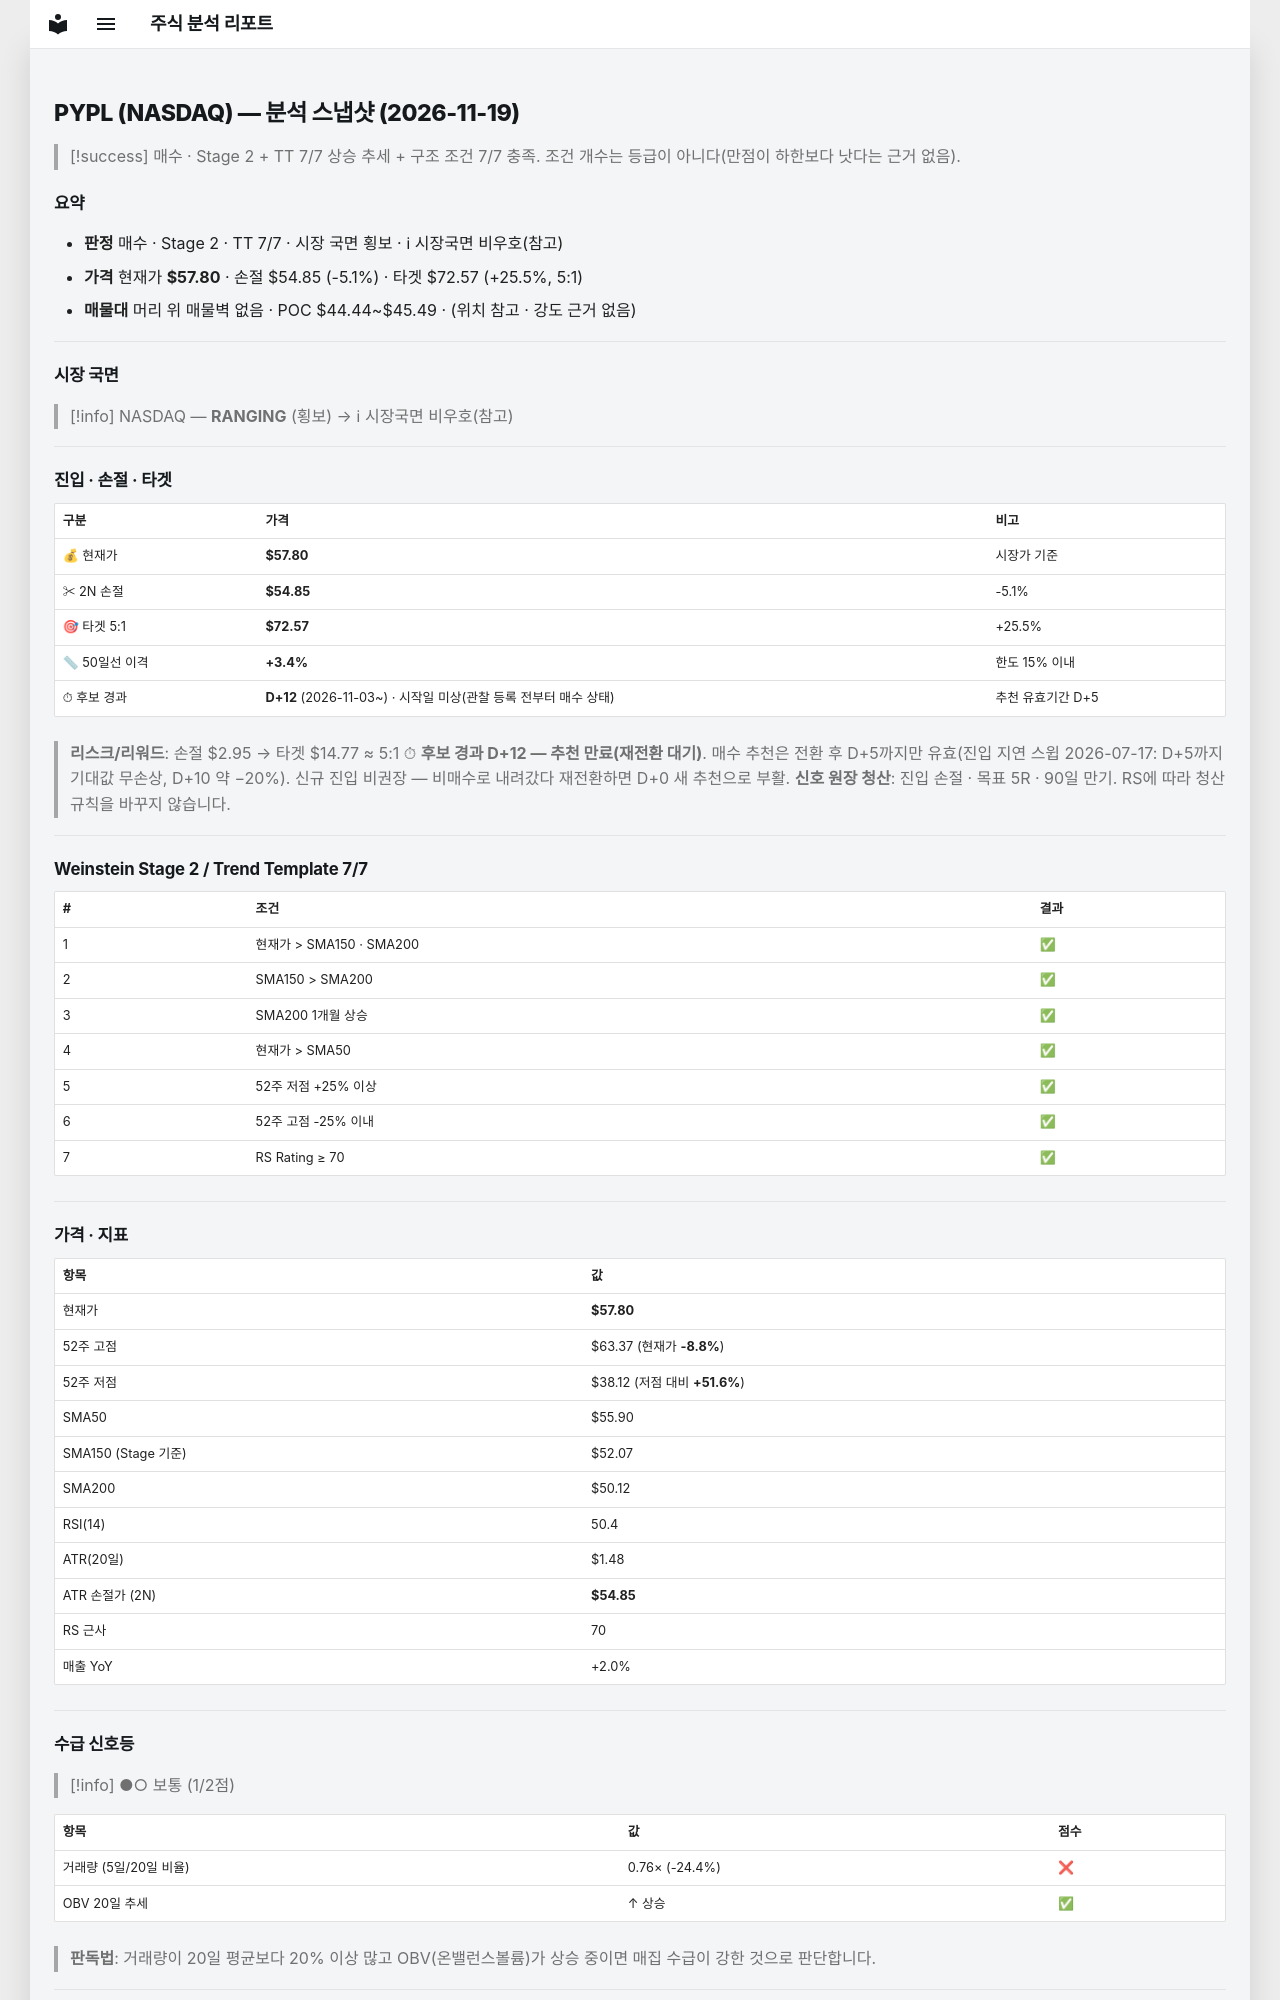

repository: soloandco/stock-reports · page: snapshots/PYPL-2026-11-19/index.html · generator: mkdocs

---
type: analysis-snapshot
title: PYPL 분석 스냅샷
ticker: PYPL
market: NASDAQ
created: 2026-11-19
updated: 2026-11-19
bar-date: 2026-11-18
verdict: 매수후보
real-rr: 1.62
sma50-gap-pct: 3.4
candidate-days: 12
candidate-since: 2026-11-03
candidate-start-unknown: true
weekly-position: 저항대아래
weekly-overhead-price: 62.58
weekly-overhead-pct: 8.3
stage: 2
trend-template-score: 7
tt-max: 7
ma-set: sma-50-150-200
price: 57.79999923706055
stop-price: 54.846726114039875
market-regime: RANGING
supply-demand-score: 1/2
supply-demand-label: 보통
status: tracking
tags:
  - stock-agent
  - watchlist
  - PYPL
  - analysis
related:
  - "[[analysis-template]]"
---

# PYPL (NASDAQ) — 분석 스냅샷 (2026-11-19)

> [!success] 매수 · Stage 2 + TT 7/7
> 상승 추세 + 구조 조건 7/7 충족. 조건 개수는 등급이 아니다(만점이 하한보다 낫다는 근거 없음).

## 요약

- **판정** 매수 · Stage 2 · TT 7/7 · 시장 국면 횡보 · ℹ 시장국면 비우호(참고)
- **가격** 현재가 **$57.80** · 손절 $54.85 (-5.1%) · 타겟 $72.57 (+25.5%, 5:1)
- **매물대** 머리 위 매물벽 없음 · POC $44.44~$45.49 · (위치 참고 · 강도 근거 없음)

---

## 시장 국면

> [!info] NASDAQ — **RANGING** (횡보) → ℹ 시장국면 비우호(참고)

---

## 진입 · 손절 · 타겟

| 구분 | 가격 | 비고 |
|------|------|------|
| 💰 현재가 | **$57.80** | 시장가 기준 |
| ✂ 2N 손절 | **$54.85** | -5.1% |
| 🎯 타겟 5:1 | **$72.57** | +25.5% |
| 📏 50일선 이격 | **+3.4%** | 한도 15% 이내 |
| ⏱ 후보 경과 | **D+12** (2026-11-03~) · 시작일 미상(관찰 등록 전부터 매수 상태) | 추천 유효기간 D+5 |

> **리스크/리워드**: 손절 $2.95 → 타겟 $14.77 ≈ 5:1
> ⏱ **후보 경과 D+12 — 추천 만료(재전환 대기)**. 매수 추천은 전환 후 D+5까지만 유효(진입 지연 스윕 2026-07-17: D+5까지 기대값 무손상, D+10 약 −20%). 신규 진입 비권장 — 비매수로 내려갔다 재전환하면 D+0 새 추천으로 부활.
> **신호 원장 청산**: 진입 손절 · 목표 5R · 90일 만기. RS에 따라 청산 규칙을 바꾸지 않습니다.

---

## Weinstein Stage 2 / Trend Template 7/7

| # | 조건 | 결과 |
|---|------|------|
| 1 | 현재가 > SMA150 · SMA200 | ✅ |
| 2 | SMA150 > SMA200 | ✅ |
| 3 | SMA200 1개월 상승 | ✅ |
| 4 | 현재가 > SMA50 | ✅ |
| 5 | 52주 저점 +25% 이상 | ✅ |
| 6 | 52주 고점 -25% 이내 | ✅ |
| 7 | RS Rating ≥ 70 | ✅ |

---

## 가격 · 지표

| 항목 | 값 |
|------|---|
| 현재가 | **$57.80** |
| 52주 고점 | $63.37 (현재가 **-8.8%**) |
| 52주 저점 | $38.12 (저점 대비 **+51.6%**) |
| SMA50 | $55.90 |
| SMA150 (Stage 기준) | $52.07 |
| SMA200 | $50.12 |
| RSI(14) | 50.4 |
| ATR(20일) | $1.48 |
| ATR 손절가 (2N) | **$54.85** |
| RS 근사 | 70 |
| 매출 YoY | +2.0% |

---
## 수급 신호등

> [!info] ●○ 보통 (1/2점)

| 항목 | 값 | 점수 |
|------|------|------|
| 거래량 (5일/20일 비율) | 0.76× (-24.4%) | ❌ |
| OBV 20일 추세 | ↑ 상승 | ✅ |

> **판독법**: 거래량이 20일 평균보다 20% 이상 많고 OBV(온밸런스볼륨)가 상승 중이면 매집 수급이 강한 것으로 판단합니다.

---
